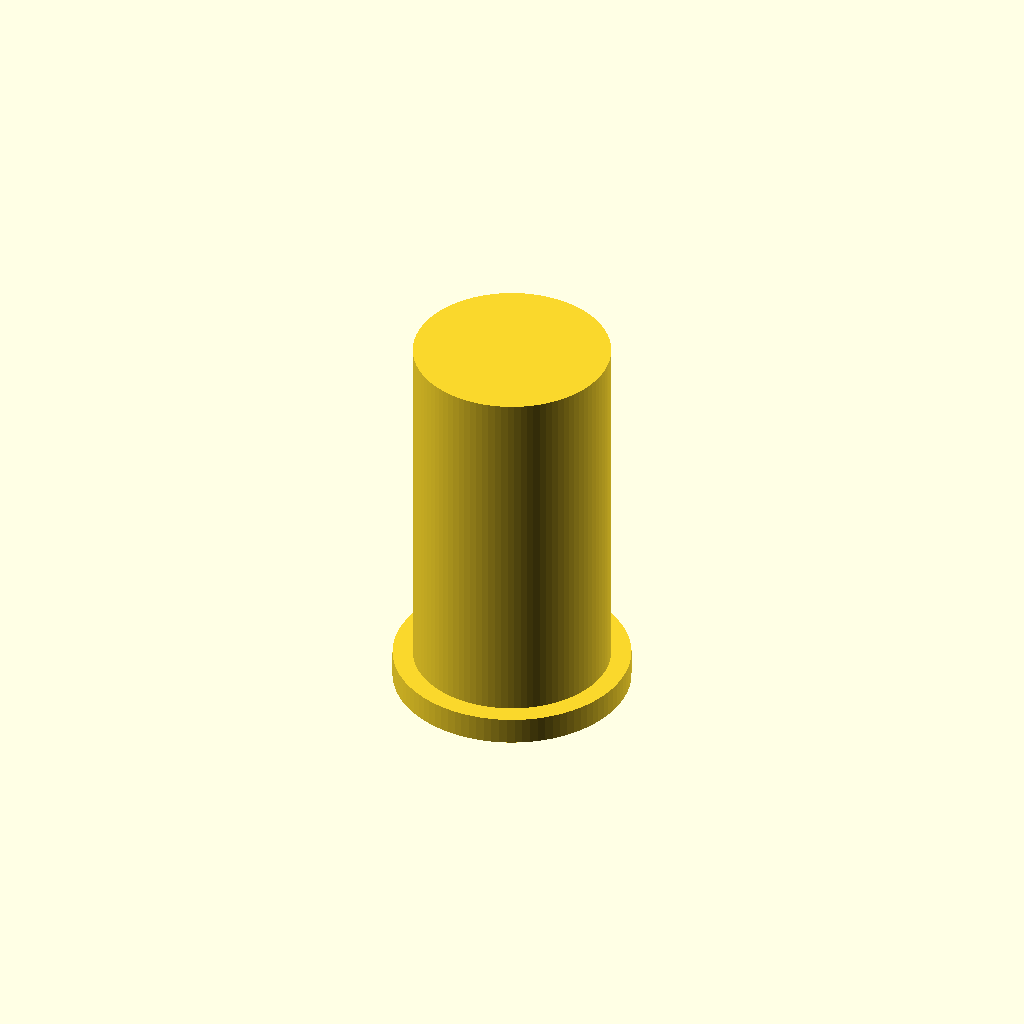
Cell 1 — every parameter at its default value.
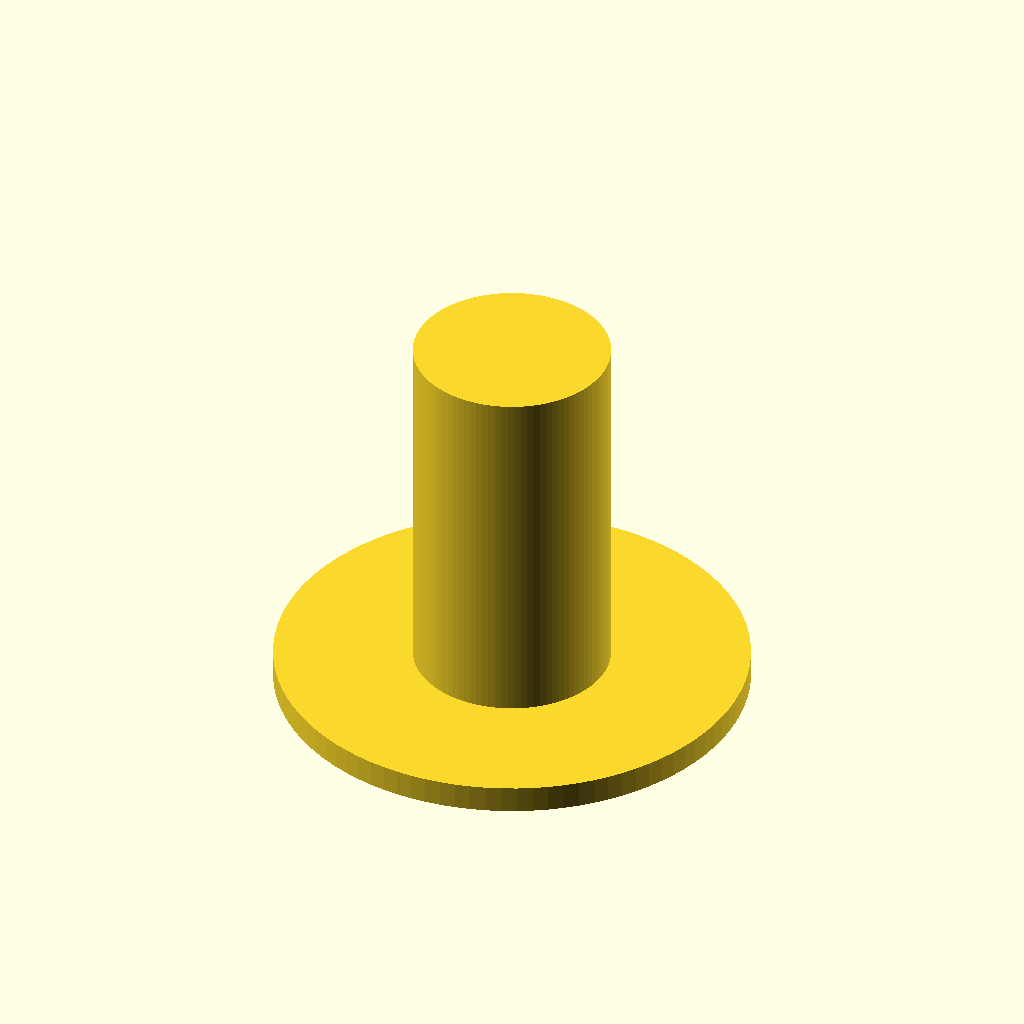
Cell 2: the same model with collar_d = 26.
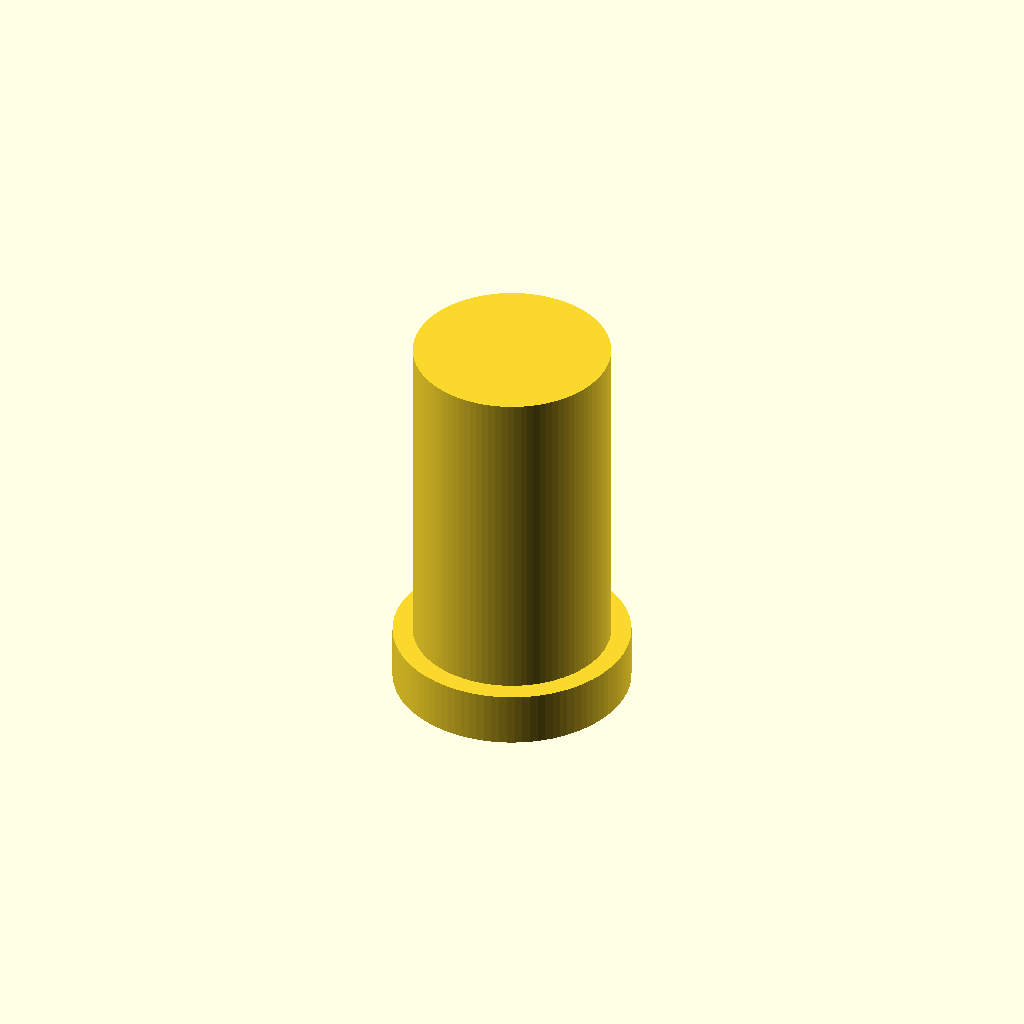
Cell 3: the same model with collar_h = 3.
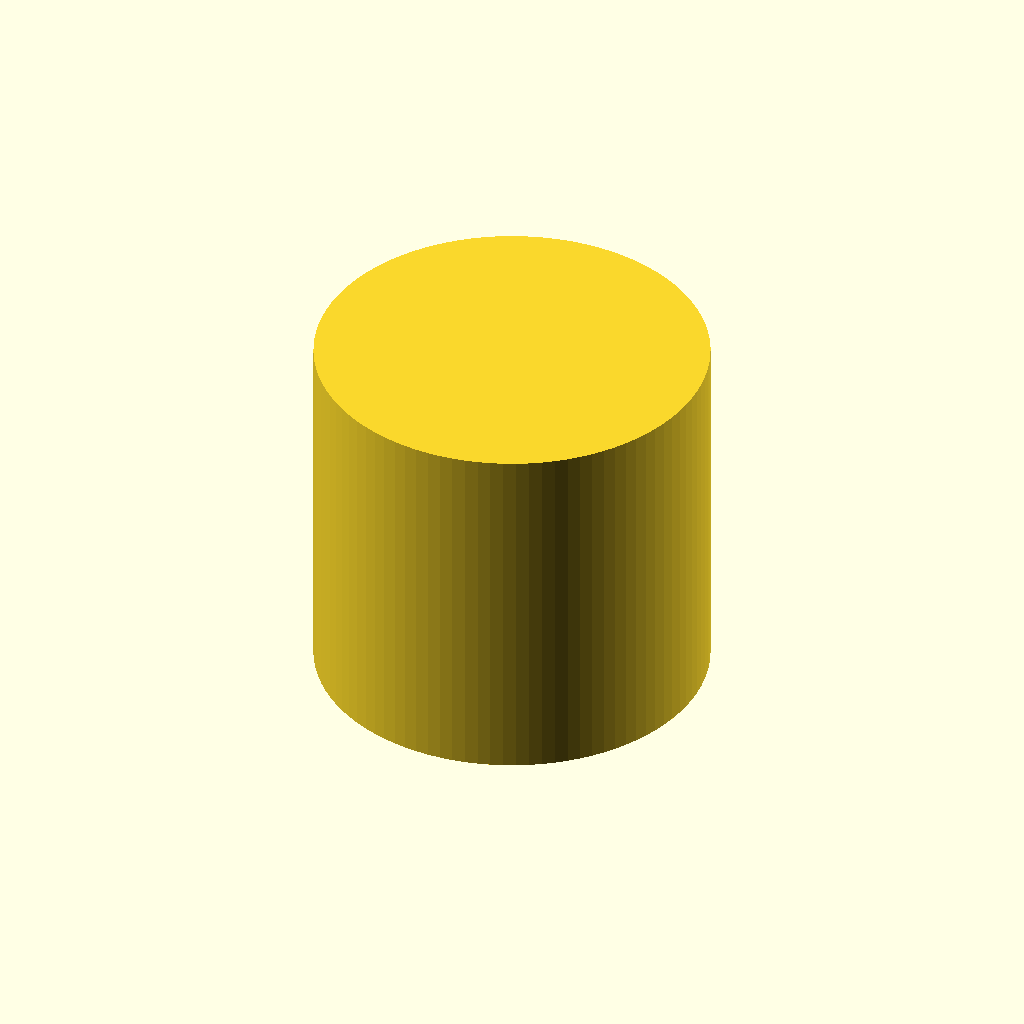
Cell 4: sleeve_od = 21.6 (everything else at default).
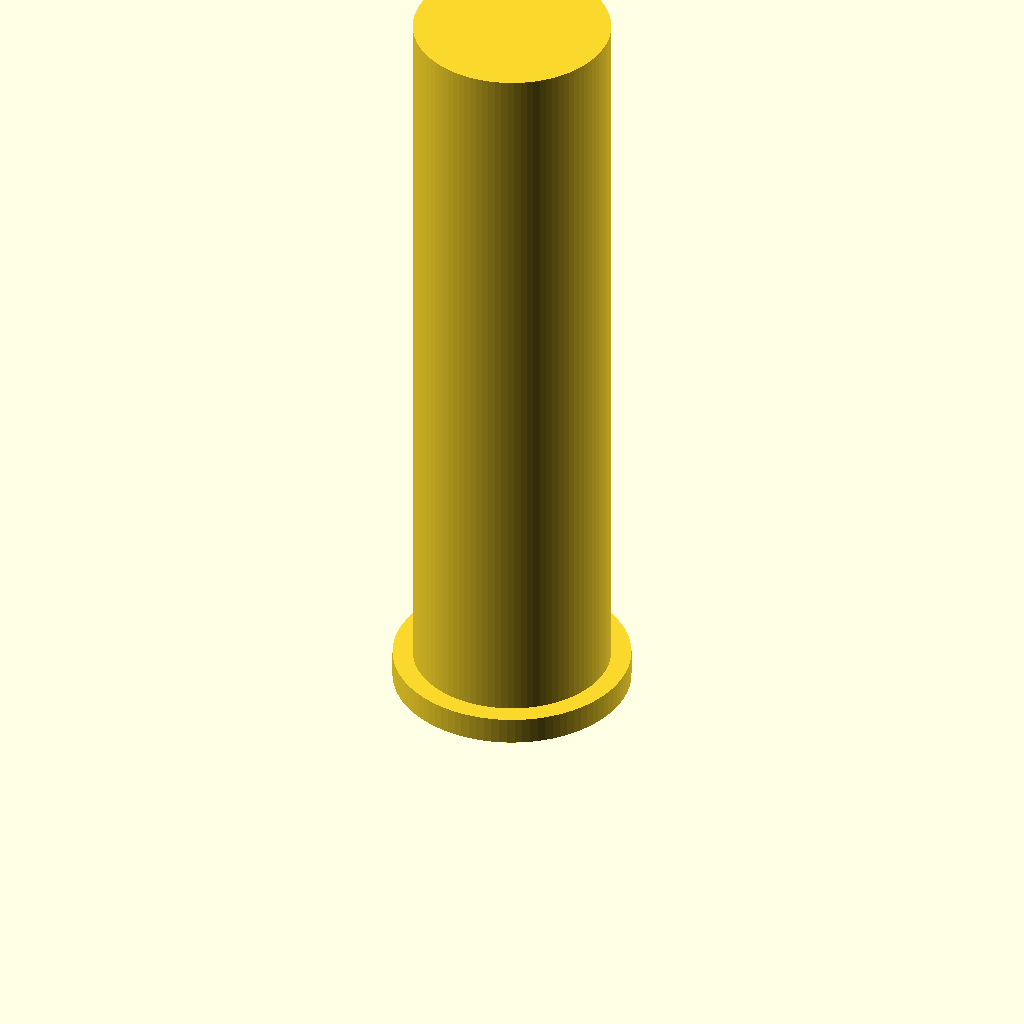
Cell 5: the same model with sleeve_top_z = 43.
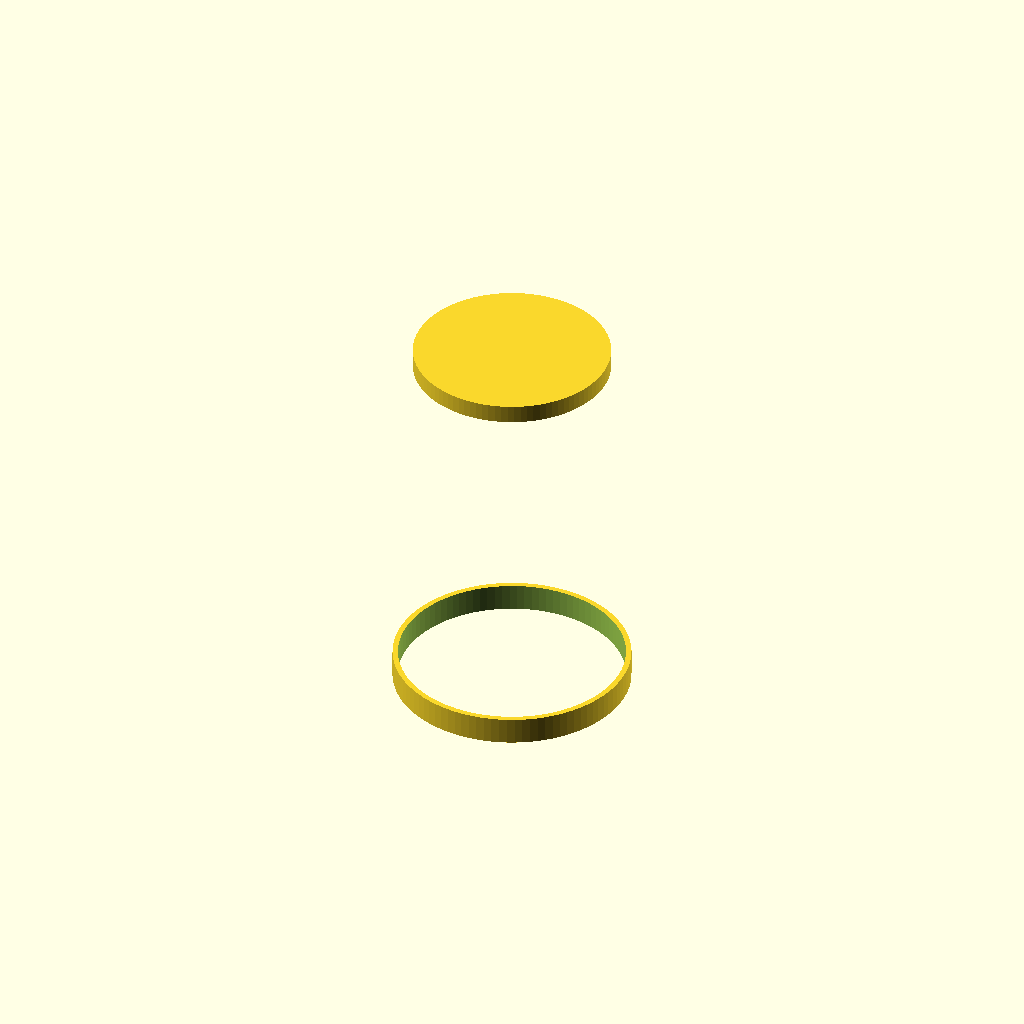
Cell 6: bore_d = 12.4 (everything else at default).
All cells are drawn from one camera (rotation 55°, 0°, 25°, orthographic, colour scheme Cornfield), so only the parameter changes between them.
OpenSCAD source file bench/results/gpu-v6-g4/code/scadcoder-v6/pcr_tube_adapter_s3_a1.scad:
// Adapter sleeve: 0.2 mL PCR tube for a 1.5 mL rack hole
// Print orientation: collar on the bed (z = 0), sleeve body on top

$fn = 96;

// ---- Dimensions (mm) ----
collar_d      = 13;    // collar outer diameter
collar_h      = 1.5;   // collar thickness (z = 0 to 1.5)
sleeve_od     = 10.8;  // sleeve body outer diameter
sleeve_top_z  = 21.5;  // top of sleeve body (absolute z)
bore_d        = 6.2;   // through-bore diameter
eps           = 0.5;   // cutter overshoot past faces

bore_h        = sleeve_top_z - collar_h;  // bore height in sleeve body

difference() {
    union() {
        // Collar
        cylinder(d = collar_d, h = collar_h);
        // Sleeve body (from top of collar to top)
        translate([0, 0, collar_h])
            cylinder(d = sleeve_od, h = bore_h + 0.01);
    }
    // Through-bore
    translate([0, 0, -eps])
        cylinder(d = bore_d, h = bore_h + 2 * eps);
}
Parameter table extracted from the source (name, type, default, range or options):
collar_d: number, default 13
collar_h: number, default 1.5
sleeve_od: number, default 10.8
sleeve_top_z: number, default 21.5
bore_d: number, default 6.2
eps: number, default 0.5
